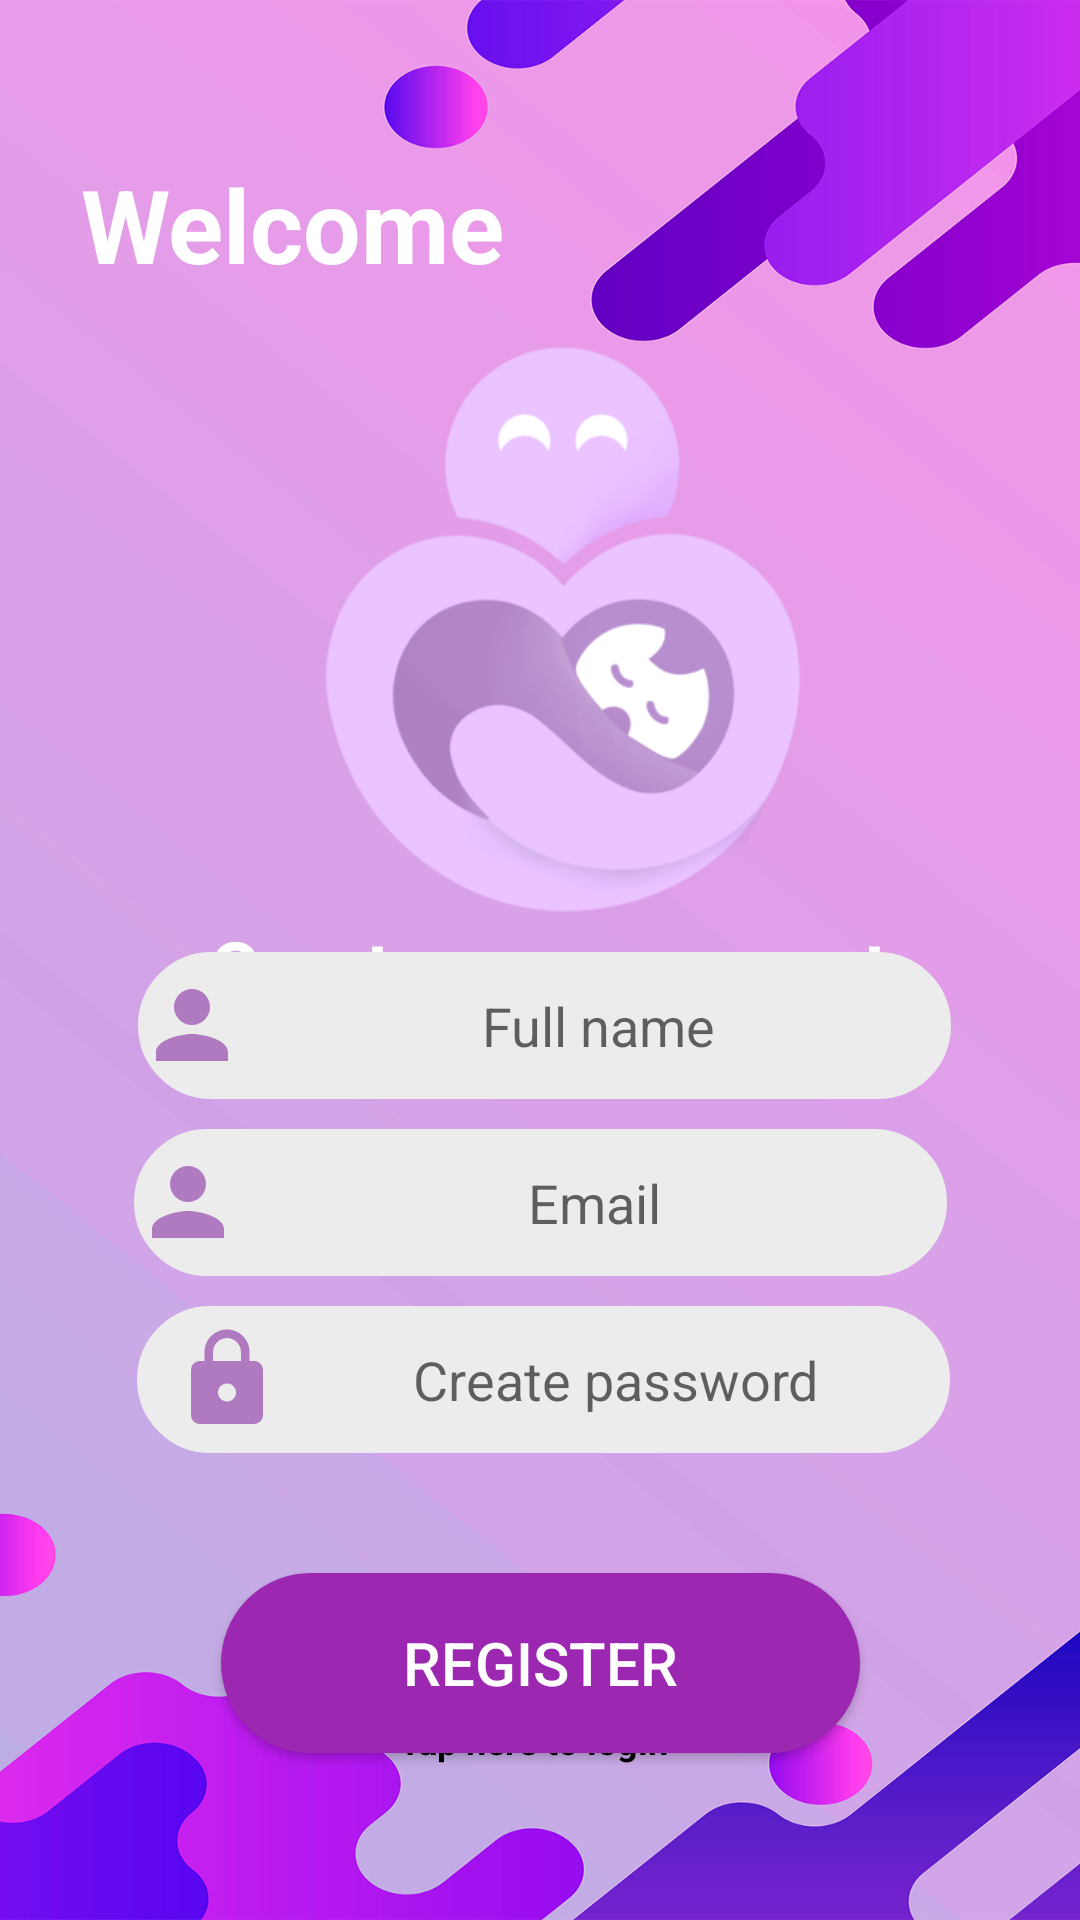

Here is an Android app screen rendered from its layout file. Give the layout XML and the strings, colors and styles it references.
<!-- AndroidManifest.xml: application theme Theme.SmartSitter -->
<!-- res/layout/activity_register.xml -->
<?xml version="1.0" encoding="utf-8"?>
<androidx.constraintlayout.widget.ConstraintLayout xmlns:android="http://schemas.android.com/apk/res/android"
    xmlns:app="http://schemas.android.com/apk/res-auto"
    xmlns:tools="http://schemas.android.com/tools"
    android:layout_width="match_parent"
    android:layout_height="match_parent"
    android:background="@drawable/background"
    tools:context=".register">


    <TextView
        android:id="@+id/textView"
        android:layout_width="233dp"
        android:layout_height="34dp"
        android:text="Create your account"
        android:textColor="@color/white"
        android:textSize="25dp"
        android:textStyle="bold"
        app:layout_constraintEnd_toEndOf="parent"
        app:layout_constraintHorizontal_bias="0.552"
        app:layout_constraintStart_toStartOf="parent"
        app:layout_constraintTop_toBottomOf="@+id/imageView" />

    <EditText
        android:id="@+id/name"
        android:layout_width="271dp"
        android:layout_height="49dp"
        android:layout_marginVertical="10dp"
        android:layout_marginTop="28dp"
        android:background="@drawable/edit_text"
        android:drawableLeft="@drawable/person"
        android:ems="10"
        android:gravity="center"
        android:hint="Full name"
        android:inputType="textPersonName"
        app:layout_constraintBottom_toBottomOf="parent"
        app:layout_constraintEnd_toEndOf="parent"
        app:layout_constraintHorizontal_bias="0.515"
        app:layout_constraintStart_toStartOf="parent"
        app:layout_constraintTop_toTopOf="parent"
        app:layout_constraintVertical_bias="0.538" />

    <EditText
        android:id="@+id/email"
        android:layout_width="271dp"
        android:layout_height="49dp"
        android:layout_marginTop="28dp"
        android:layout_marginVertical="10dp"
        android:background="@drawable/edit_text"
        android:drawableLeft="@drawable/person"
        android:ems="10"
        android:gravity="center"
        android:hint="Email"
        android:inputType="textPersonName"
        app:layout_constraintEnd_toEndOf="parent"
        app:layout_constraintStart_toStartOf="parent"
        app:layout_constraintTop_toBottomOf="@+id/name" />

    <EditText
        android:id="@+id/Password"
        android:layout_width="271dp"
        android:layout_height="49dp"
        android:layout_marginTop="28dp"
        android:layout_marginVertical="10dp"
        android:background="@drawable/edit_text"
        android:drawableLeft="@drawable/lock"
        android:ems="10"
        android:gravity="center"
        android:hint="Create password"
        android:inputType="textPassword"
        android:paddingLeft="12dp"
        app:layout_constraintEnd_toEndOf="parent"
        app:layout_constraintHorizontal_bias="0.514"
        app:layout_constraintStart_toStartOf="parent"
        app:layout_constraintTop_toBottomOf="@+id/email" />

    <Button
        android:id="@+id/RegisterButton"
        android:layout_width="213dp"
        android:layout_height="60dp"
        android:layout_gravity="center"
        android:layout_marginVertical="40dp"
        android:background="@drawable/login_shape"
        android:backgroundTint="#9C28B1"
        android:text="Register"
        android:textColor="@color/white"
        android:textColorHighlight="#9C28B1"
        android:textColorLink="#9C28B1"
        android:textSize="20sp"

        app:layout_constraintEnd_toEndOf="parent"
        app:layout_constraintStart_toStartOf="parent"
        app:layout_constraintTop_toBottomOf="@+id/Password"
        app:rippleColor="#9C28B1" />

    <TextView
        android:id="@+id/textView3"
        android:layout_width="168dp"
        android:layout_height="50dp"
        android:layout_marginTop="52dp"
        android:text="Welcome"
        android:textColor="@color/white"
        android:textSize="34sp"
        android:textStyle="bold"
        app:layout_constraintEnd_toEndOf="parent"
        app:layout_constraintHorizontal_bias="0.14"
        app:layout_constraintStart_toStartOf="parent"
        app:layout_constraintTop_toTopOf="parent" />

    <TextView
        android:id="@+id/loginRedirectText"
        android:layout_width="94dp"
        android:layout_height="22dp"
        android:text="Tap here to login"
        android:textColor="@color/black"
        android:textSize="12sp"
        android:textStyle="bold"
        app:layout_constraintBottom_toBottomOf="parent"
        app:layout_constraintEnd_toEndOf="parent"
        app:layout_constraintStart_toStartOf="parent"
        app:layout_constraintTop_toBottomOf="@+id/textView2"
        app:layout_constraintVertical_bias="0.206" />

    <TextView
        android:id="@+id/textView2"
        android:layout_width="wrap_content"
        android:layout_height="wrap_content"
        android:layout_marginTop="36dp"
        android:layout_marginBottom="80dp"
        android:text="have already an account ?"
        app:layout_constraintBottom_toBottomOf="parent"
        app:layout_constraintEnd_toEndOf="parent"
        app:layout_constraintHorizontal_bias="0.488"
        app:layout_constraintStart_toStartOf="parent"
        app:layout_constraintTop_toBottomOf="@+id/login" />

    <ImageView
        android:id="@+id/imageView"
        android:layout_width="191dp"
        android:layout_height="193dp"
        app:layout_constraintBottom_toTopOf="@+id/name"
        app:layout_constraintEnd_toEndOf="parent"
        app:layout_constraintHorizontal_bias="0.547"
        app:layout_constraintStart_toStartOf="parent"
        app:layout_constraintTop_toBottomOf="@+id/textView3"
        app:layout_constraintVertical_bias="0.459"
        app:srcCompat="@drawable/logo" />


</androidx.constraintlayout.widget.ConstraintLayout>
<!-- resources referenced by this layout -->
<resources>
  <color name="black">#FF000000</color>
  <color name="white">#FFFFFFFF</color>
  <!-- drawable background: png bitmap (drawable, 256695 bytes) -->
  <!-- drawable edit_text (drawable) -->
  <?xml version="1.0" encoding="utf-8"?>
  <shape xmlns:android="http://schemas.android.com/apk/res/android"
      android:shape="rectangle"
      ><stroke
      android:width="2dp"
      android:color="#ECECEC"
      />
      <solid android:color="#ECECEC" />
  
      <corners
          android:radius="30dp"/>
  
  </shape>
  <!-- drawable lock (drawable) -->
  <vector android:height="36dp" android:tint="#AF7AC0"
      android:viewportHeight="24" android:viewportWidth="24"
      android:width="36dp" xmlns:android="http://schemas.android.com/apk/res/android">
      <path android:fillColor="@android:color/white" android:pathData="M18,8h-1L17,6c0,-2.76 -2.24,-5 -5,-5S7,3.24 7,6v2L6,8c-1.1,0 -2,0.9 -2,2v10c0,1.1 0.9,2 2,2h12c1.1,0 2,-0.9 2,-2L20,10c0,-1.1 -0.9,-2 -2,-2zM12,17c-1.1,0 -2,-0.9 -2,-2s0.9,-2 2,-2 2,0.9 2,2 -0.9,2 -2,2zM15.1,8L8.9,8L8.9,6c0,-1.71 1.39,-3.1 3.1,-3.1 1.71,0 3.1,1.39 3.1,3.1v2z"/>
  </vector>
  <!-- drawable login_shape (drawable) -->
  <?xml version="1.0" encoding="utf-8"?>
  <shape xmlns:android="http://schemas.android.com/apk/res/android"
      android:shape="rectangle"
      ><stroke
      android:width="2dp"
      android:color="#B989C7"
      />
      <solid android:color="#B989C7" />
  
      <corners
          android:radius="30dp"/>
  
  </shape>
  <!-- drawable logo: png bitmap (drawable, 36656 bytes) -->
  <!-- drawable person (drawable) -->
  <vector android:height="36dp" android:tint="#AF7AC0"
      android:viewportHeight="24" android:viewportWidth="24"
      android:width="36dp" xmlns:android="http://schemas.android.com/apk/res/android">
      <path android:fillColor="@android:color/white" android:pathData="M12,12c2.21,0 4,-1.79 4,-4s-1.79,-4 -4,-4 -4,1.79 -4,4 1.79,4 4,4zM12,14c-2.67,0 -8,1.34 -8,4v2h16v-2c0,-2.66 -5.33,-4 -8,-4z"/>
  </vector>
  <style name="Theme.SmartSitter" parent="Theme.AppCompat.DayNight.DarkActionBar">
          
          <item name="colorPrimary">@color/purple_500</item>
          <item name="colorPrimaryVariant">@color/purple_700</item>
          <item name="colorOnPrimary">@color/white</item>
          
          <item name="colorSecondary">@color/teal_200</item>
          <item name="colorSecondaryVariant">@color/teal_700</item>
          <item name="colorOnSecondary">@color/black</item>
          
          <item name="android:statusBarColor" tools:targetApi="21">?attr/colorPrimaryVariant</item>
          
      </style>
  <color name="purple_500">#B989C7</color>
  <color name="purple_700">#D00BFF</color>
  <color name="teal_200">#FF03DAC5</color>
  <color name="teal_700">#FF018786</color>
</resources>
